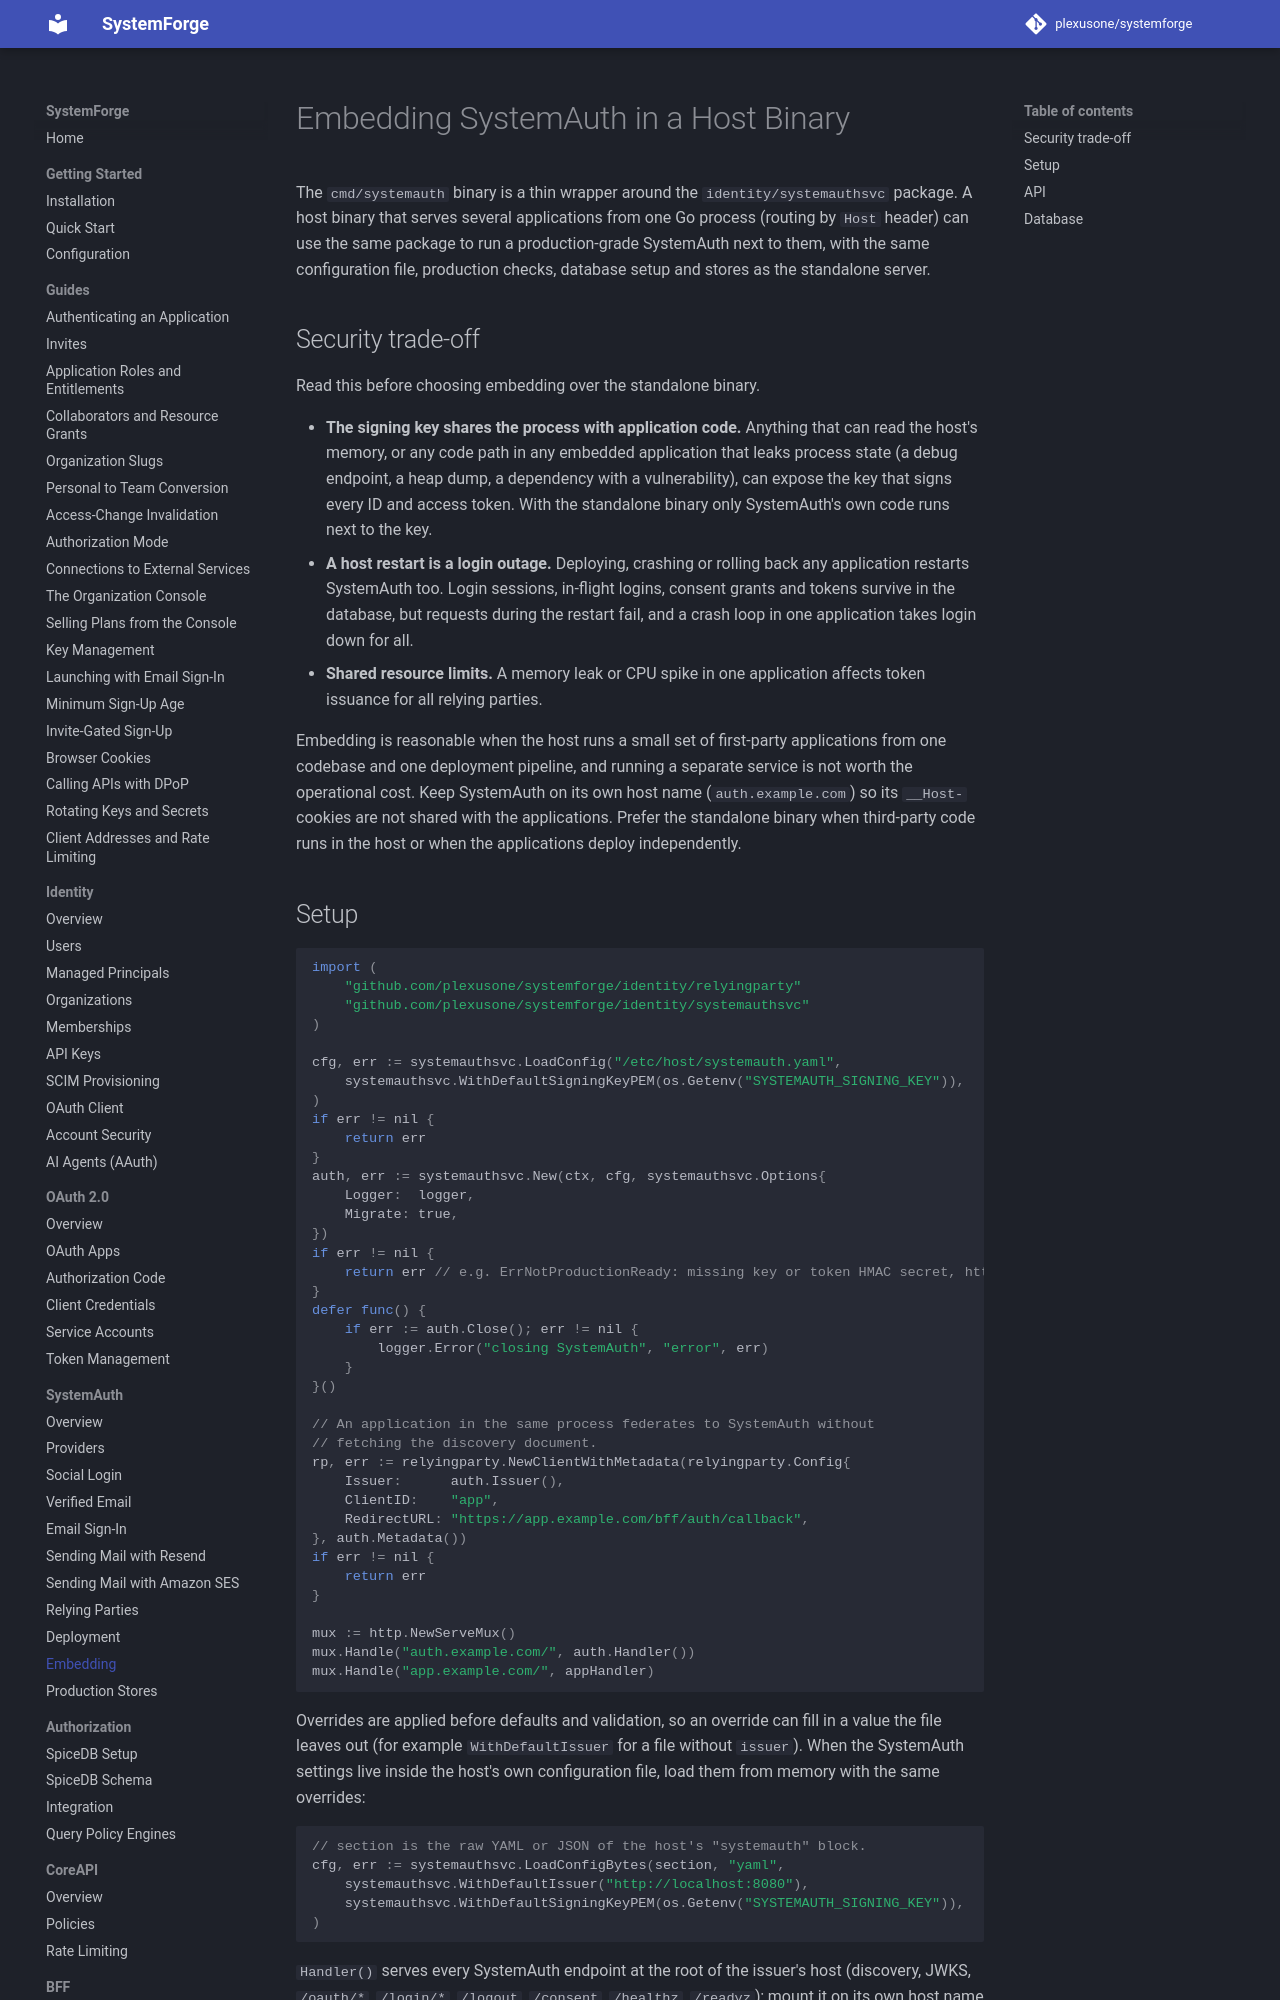

repository: plexusone/systemforge · page: systemauth/embedding/index.html · generator: mkdocs

# Embedding SystemAuth in a Host Binary

The `cmd/systemauth` binary is a thin wrapper around the
`identity/systemauthsvc` package. A host binary that serves several
applications from one Go process (routing by `Host` header) can use the same
package to run a production-grade SystemAuth next to them, with the same
configuration file, production checks, database setup and stores as the
standalone server.

## Security trade-off

Read this before choosing embedding over the standalone binary.

- **The signing key shares the process with application code.** Anything that
  can read the host's memory, or any code path in any embedded application
  that leaks process state (a debug endpoint, a heap dump, a dependency with
  a vulnerability), can expose the key that signs every ID and access token.
  With the standalone binary only SystemAuth's own code runs next to the key.
- **A host restart is a login outage.** Deploying, crashing or rolling back
  any application restarts SystemAuth too. Login sessions, in-flight logins,
  consent grants and tokens survive in the database, but requests during the
  restart fail, and a crash loop in one application takes login down for all.
- **Shared resource limits.** A memory leak or CPU spike in one application
  affects token issuance for all relying parties.

Embedding is reasonable when the host runs a small set of first-party
applications from one codebase and one deployment pipeline, and running a
separate service is not worth the operational cost. Keep SystemAuth on its
own host name (`auth.example.com`) so its `__Host-` cookies are not shared
with the applications. Prefer the standalone binary when third-party code runs
in the host or when the applications deploy independently.
